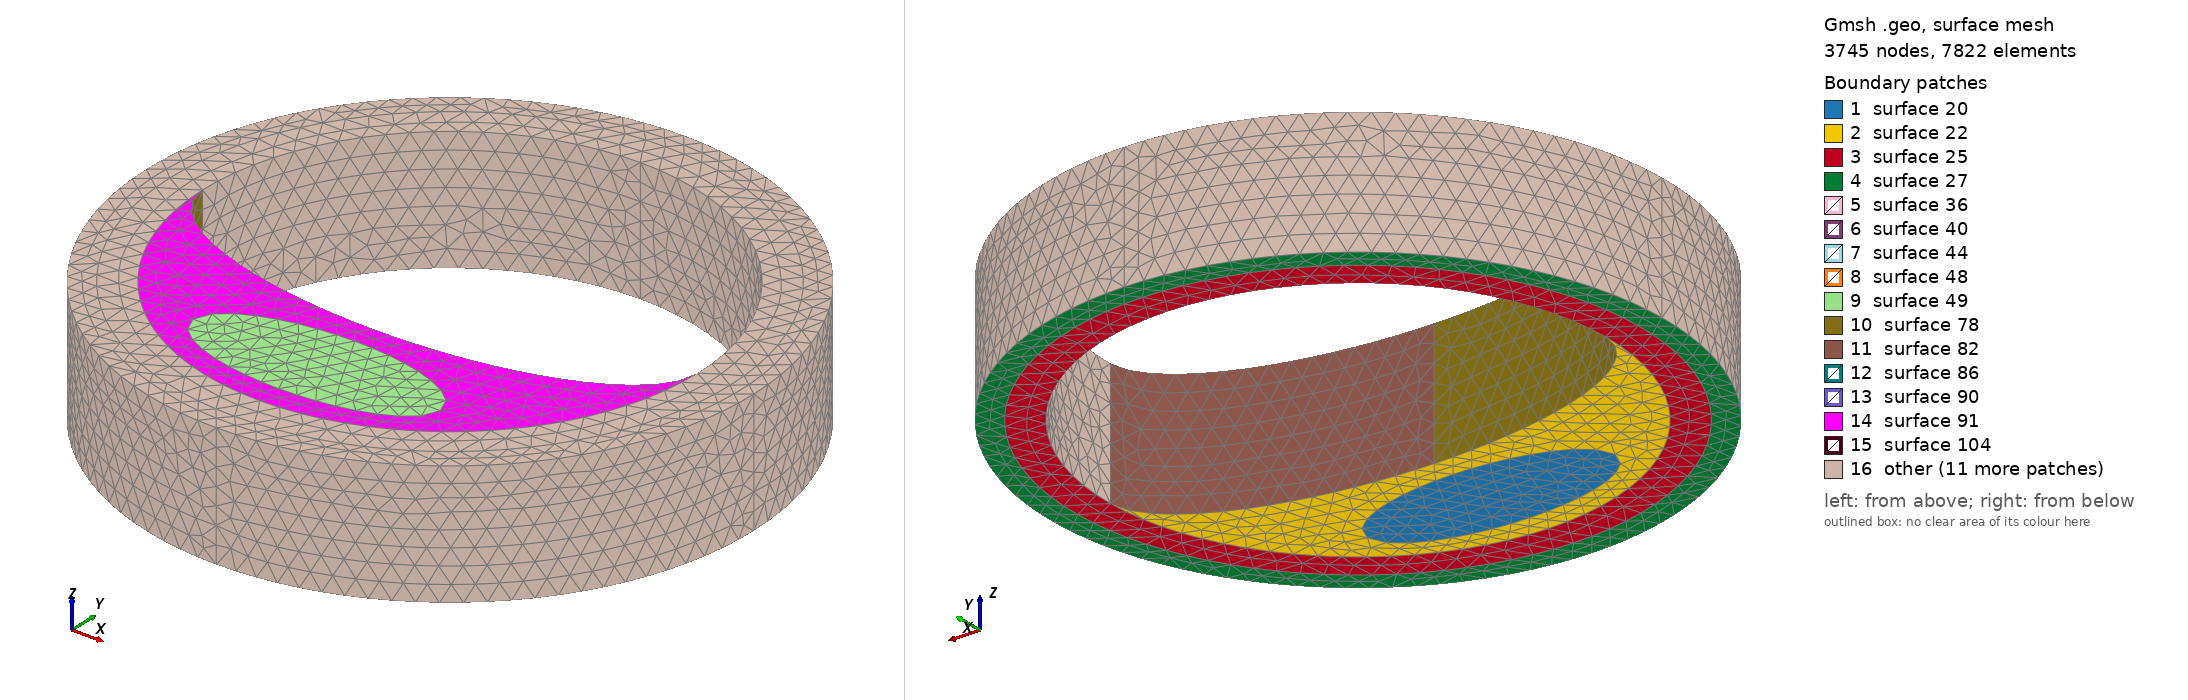

Gmsh geometry script, surface-meshed: 3745 nodes, 7822 surface elements. Boundary patches (legend numbers): 1 surface 20, 2 surface 22, 3 surface 25, 4 surface 27, 5 surface 36, 6 surface 40, 7 surface 44, 8 surface 48, 9 surface 49, 10 surface 78, 11 surface 82, 12 surface 86, 13 surface 90, 14 surface 91, 15 surface 104, 16 other. Left view from above one corner, right view from below the opposite corner. The script declares no physical surfaces, so the legend lists its geometric surfaces. The drawing asked Gmsh for element sizes between 1% and 20% of the model's largest extent; the script's own settings can give other sizes.

=== tube-4components.geo (drawn) ===
// Gmsh project created on Sun Dec 18 15:09:32 2016
lc = DefineNumber[ 0.0008, Name "Parameters/lc" ];
thk_adv = DefineNumber[ 0.00096, Name "Parameters/thk_adv" ];
thk_med = DefineNumber[ 0.00132, Name "Parameters/thk_med" ];
r = DefineNumber[ 0.01, Name "Parameters/r" ];
depth = DefineNumber[ 0.005, Name "Parameters/depth" ];
r_pla = DefineNumber[ 0.006, Name "Parameters/r_pla" ];
h_ca = (r_pla-0.002)/2;
w_ca = h_ca*2.5;

Point(1) = {0, 0, 0, lc};
Point(2) = {r, 0, 0, lc};
Point(3) = {0, r, 0, lc};
Point(4) = {-r, 0, 0, lc};
Point(5) = {0, -r, 0, lc};
Circle(1) = {2, 1, 3};
Circle(2) = {3, 1, 4};
Circle(3) = {4, 1, 5};
Circle(4) = {5, 1, 2};

Point(6) = {(r+thk_med), 0, 0, lc};
Point(7) = {0, (r+thk_med), 0, lc};
Point(8) = {-(r+thk_med), 0, 0, lc};
Point(9) = {0, -(r+thk_med), 0, lc};
Circle(5) = {6, 1, 7};
Circle(6) = {7, 1, 8};
Circle(7) = {8, 1, 9};
Circle(8) = {9, 1, 6};

Point(10) = {(r+thk_med+thk_adv), 0, 0, lc};
Point(11) = {0, (r+thk_med+thk_adv), 0, lc};
Point(12) = {-(r+thk_med+thk_adv), 0, 0, lc};
Point(13) = {0, -(r+thk_med+thk_adv), 0, lc};
Circle(9) = {10, 1, 11};
Circle(10) = {11, 1, 12};
Circle(11) = {12, 1, 13};
Circle(12) = {13, 1, 10};

Point(14) = {0, (-r+r_pla), 0, lc};
Ellipse(13) = {4, 1, 2, 14};
Ellipse(14) = {2, 1, 4, 14};

Point(15) = {0, (-r+r_pla/2), 0, lc};
Point(16) = {w_ca,  (-r+r_pla/2), 0, lc};
Point(17) = {0, (-r+r_pla/2) +h_ca, 0, lc};
Point(18) = {-w_ca,  (-r+r_pla/2), 0, lc};
Point(19) = {0, (-r+r_pla/2) -h_ca, 0, lc};
Ellipse(15) = {16, 15, 18, 17};
Ellipse(16) = {17, 15, 19, 18};
Ellipse(17) = {18, 15, 16, 19};
Ellipse(18) = {19, 15, 17, 16};

Line Loop(19) = {15, 16, 17, 18};
Plane Surface(20) = {19};
Line Loop(21) = {3, 4, 14, -13};
Plane Surface(22) = {19, 21};

Line Loop(23) = {5, 6, 7, 8};
Line Loop(24) = {1, 2, 3, 4};
Plane Surface(25) = {23, 24};
Line Loop(26) = {12, 9, 10, 11};
Plane Surface(27) = {23, 26};



Extrude {0, 0, depth} {
  Surface{20};
}
//Physical Volume("cal", 4) = {1};
Extrude {0, 0, depth} {
  Surface{22};
}
//Physical Volume("plaque", 1) = {2};

Extrude {0, 0, depth} {
  Surface{25};
}
Extrude {0, 0, depth} {
  Surface{27};
}
//Physical Volume("med", 2) = {3};


//Physical Volume("adv", 3) = {4};



//Physical Surface("outer", 3) = {150, 146, 142, 154};
//Physical Surface("inner", 1) = {62, 58, 112, 108};
//Physical Surface("cross", 2) = {71, 49, 22, 20, 25, 27, 113, 155};
